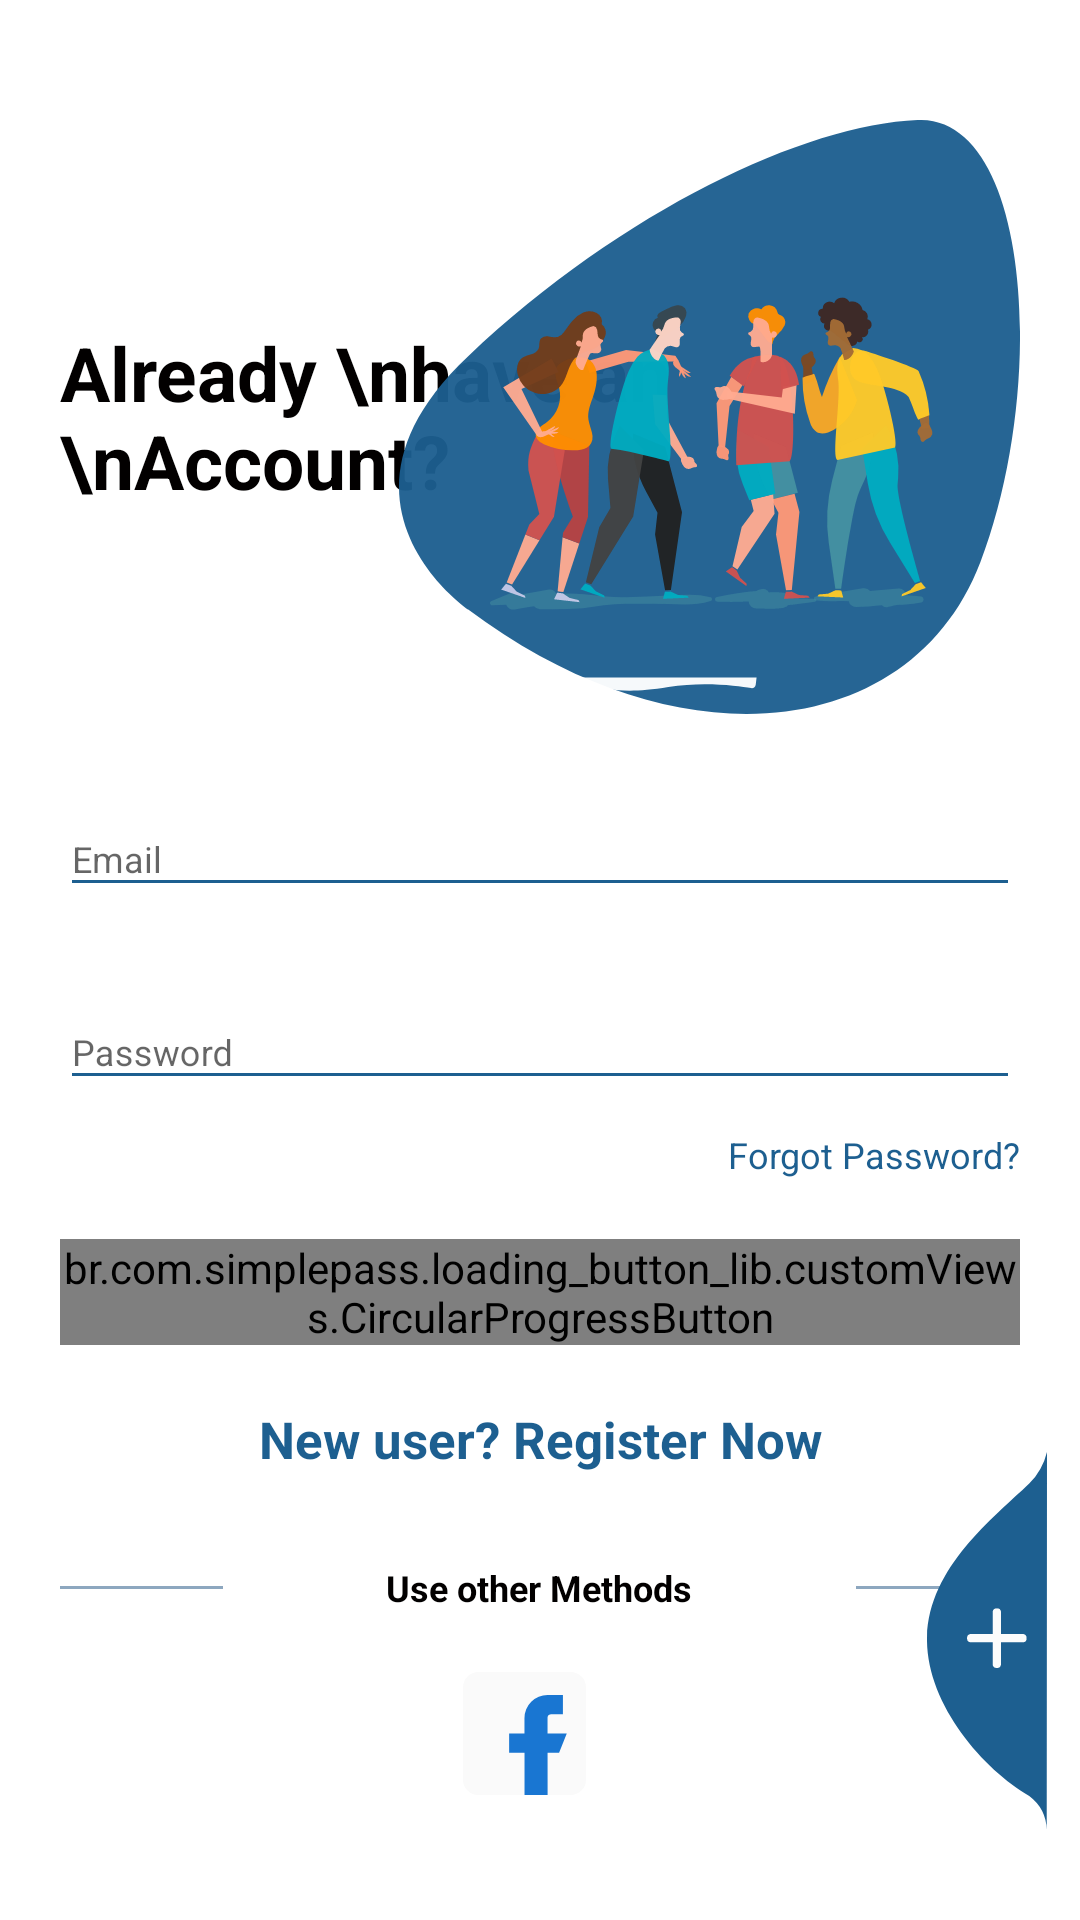

The Android layout XML behind this screen, and the referenced resources:
<!-- AndroidManifest.xml: application theme AppTheme -->
<!-- res/layout/log.xml -->
<?xml version="1.0" encoding="utf-8"?>
<RelativeLayout
    xmlns:android="http://schemas.android.com/apk/res/android"
    xmlns:app="http://schemas.android.com/apk/res-auto"
    xmlns:tools="http://schemas.android.com/tools"
    android:layout_width="match_parent"
    android:layout_height="match_parent"

    android:background="@color/login_bk_color"
    android:focusableInTouchMode="true"
    android:gravity="center"
    android:layout_gravity="center">
    <ScrollView
        android:layout_width="match_parent"
        android:layout_height="wrap_content"
        android:layout_alignParentTop="true"
        android:layout_alignParentLeft="true"
        android:layout_centerInParent="true"
        android:paddingTop="20dp">
        <LinearLayout
            android:layout_width="match_parent"
            android:layout_height="wrap_content"
            android:orientation="vertical"
            android:padding="20dp">
            <RelativeLayout
                android:layout_width="match_parent"
                android:layout_height="wrap_content">
                <TextView
                    android:layout_centerVertical="true"
                    android:layout_alignParentLeft="true"
                    style="@style/viewParent.headerText.NoMode"
                    android:text="Already \nhave an \nAccount?"/>

                <ImageView
                    android:layout_width="wrap_content"
                    android:layout_height="wrap_content"
                    android:src="@drawable/ic_register_hero"
                    android:layout_alignParentTop="true"
                    android:layout_alignParentRight="true"/>
            </RelativeLayout>


            <android.support.design.widget.TextInputLayout
                android:id="@+id/textInputEmail"
                style="@style/parent"
                android:layout_marginTop="@dimen/loginViewsMargin">
                <EditText
                    android:id="@+id/editTextEmail"
                    style="@style/modifiedEditText"
                    android:inputType="textEmailAddress"
                    android:maxLines="1"
                    android:hint="@string/login_email_hint"/>
            </android.support.design.widget.TextInputLayout>

            <android.support.design.widget.TextInputLayout
                android:id="@+id/textInputPassword"
                style="@style/parent"
                android:layout_marginTop="@dimen/loginViewsMargin">
                <EditText
                    android:id="@+id/editTextPassword"
                    style="@style/modifiedEditText"
                    android:hint="@string/login_password_hint"
                    android:maxLines="1"
                    android:inputType="textPassword"/>
            </android.support.design.widget.TextInputLayout>

            <TextView
                style="@style/viewParent"
                android:text="Forgot Password?"
                android:textColor="@color/primaryTextColor"
                android:textSize="@dimen/newsMoreTextSize"
                android:layout_gravity="end"
                android:layout_marginTop="10dp"/>

            <br.com.simplepass.loading_button_lib.customViews.CircularProgressButton
                android:id="@+id/cirLoginButton"
                style="@style/loginButton"
                app:spinning_bar_width="4dp"
                app:spinning_bar_color="#FFF"
                android:text="Login"
                android:layout_gravity="center_horizontal"
                android:layout_marginTop="@dimen/loginViewsMargin"
                app:spinning_bar_padding="6dp"
                app:initialCornerAngle="27dp"/>

            <TextView
                style="@style/parent"
                android:textAlignment="center"
                android:textStyle="bold"
                android:textColor="@color/themeColor"
                android:textSize="17sp"
                android:text="New user? Register Now"
                android:layout_marginTop="@dimen/loginViewsMargin"
                android:onClick="onLoginClick"/>


            <LinearLayout
                android:layout_width="match_parent"
                android:layout_height="wrap_content"
                android:weightSum="12"
                android:gravity="center"
                android:layout_marginTop="30dp">

                <View
                    android:layout_width="0dp"
                    android:layout_height="1dp"
                    android:background="@color/colorPrimaryDark"
                    android:layout_weight="3"/>

                <TextView
                    style="@style/viewParent.headerText.NoMode"
                    android:layout_width="wrap_content"
                    android:layout_height="wrap_content"
                    android:text="Use other Methods"
                    android:layout_weight="6"
                    android:textSize="12sp"
                    android:textAlignment="center"/>

                <View
                    android:layout_width="0dp"
                    android:layout_height="1dp"
                    android:background="@color/colorPrimaryDark"
                    android:layout_weight="3"/>

            </LinearLayout>

            <LinearLayout
                android:layout_width="match_parent"
                android:layout_height="wrap_content"
                android:gravity="center"
                android:layout_marginTop="20dp">
                <ImageView
                    android:layout_width="wrap_content"
                    android:layout_height="wrap_content"
                    android:src="@drawable/ic_facebook"/>
                <ImageView
                    android:layout_width="wrap_content"
                    android:layout_height="wrap_content"
                    android:src="@drawable/ic_google_plus"
                    android:layout_marginLeft="10dp"/>
            </LinearLayout>

        </LinearLayout>
    </ScrollView>
    <View
        android:layout_marginTop="20dp"
        android:layout_alignParentTop="true"
        android:layout_alignParentRight="true"
        android:layout_width="11dp"
        android:layout_height="match_parent"
        android:background="@drawable/ic_side_bg"/>
    <ImageView
        android:layout_alignParentBottom="true"
        android:layout_alignParentRight="true"
        android:layout_width="wrap_content"
        android:layout_height="wrap_content"
        android:src="@drawable/ic_add_img"
        android:layout_marginRight="11dp"
        android:layout_marginBottom="30dp"
        android:onClick="onLoginClick"/>
</RelativeLayout>
<!-- resources referenced by this layout -->
<resources>
  <color name="colorPrimaryDark">#8DA7BF</color>
  <color name="login_bk_color">#fff</color>
  <color name="primaryTextColor">#1D5F90</color>
  <color name="themeColor">#1D5F90</color>
  <dimen name="loginViewsMargin">20dp</dimen>
  <dimen name="newsMoreTextSize">12sp</dimen>
  <!-- drawable ic_add_img (drawable) -->
  <vector xmlns:android="http://schemas.android.com/apk/res/android"
          android:width="40dp"
          android:height="126dp"
          android:viewportWidth="40.292"
          android:viewportHeight="126.85">
      <path
          android:pathData="M40.29,-0l-0.09,126.85a14.73,14.73 63.47,0 0,-5.87 -11.41c-15.61,-8.98 -34.88,-31.26 -34.32,-53.3 0.6,-23.46 22.29,-39.97 34.32,-51.53A22.57,22.57 95.8,0 0,40.29 -0Z"
          android:fillColor="#1D5F90"/>
      <path
          android:pathData="M32.36,61.09L24.85,61.09L24.85,53.57A1.35,1.35 0,0 0,23.45 52.48,1.35 1.35,0 0,0 22.05,53.57L22.05,61.09L14.53,61.09A1.35,1.35 0,0 0,13.45 62.48a1.35,1.35 0,0 0,1.09 1.4L22.05,63.88v7.52A1.35,1.35 0,0 0,23.45 72.48a1.35,1.35 0,0 0,1.4 -1.09L24.85,63.88h7.52A1.35,1.35 0,0 0,33.45 62.48,1.35 1.35,0 0,0 32.36,61.09Z"
          android:fillColor="#fcfcfc"/>
  </vector>
  <!-- drawable ic_facebook (drawable) -->
  <vector xmlns:android="http://schemas.android.com/apk/res/android"
          android:width="41dp"
          android:height="41dp"
          android:viewportWidth="41.0"
          android:viewportHeight="41.0">
      <path
          android:pathData="M35.88,0H5.13A5.13,5.13 0,0 0,0 5.13v30.75A5.13,5.13 0,0 0,5.13 41h30.75A5.13,5.13 0,0 0,41 35.88V5.13A5.13,5.13 0,0 0,35.88 0Z"
          android:fillColor="#fafafa"/>
      <path
          android:pathData="M34.59,20.5h-6.41v-5.13c0,-1.41 1.15,-1.28 2.56,-1.28h2.56L33.31,7.69h-5.13a7.69,7.69 0,0 0,-7.69 7.69v5.13L15.38,20.5v6.41h5.13v14.09h7.69L28.19,26.91h3.84Z"
          android:fillColor="#1976d2"/>
  </vector>
  <!-- drawable ic_register_hero: vector/xml drawable (drawable, 21828 chars, omitted) -->
  <string name="login_email_hint">Email</string>
  <string name="login_password_hint">Password</string>
  <style name="loginButton" parent="viewParent">
          <item name="android:background">@drawable/button_background_blue</item>
          <item name="android:textColor">@color/whiteTextColor</item>
          <item name="android:textStyle">bold</item>
      </style>
  <style name="modifiedEditText" parent="parent">
          <item name="android:textSize">@dimen/newsMoreTextSize</item>
          <item name="android:backgroundTint">@color/primaryTextColor</item>
      </style>
  <style name="parent">
          <item name="android:layout_width">match_parent</item>
          <item name="android:layout_height">wrap_content</item>
      </style>
  <style name="viewParent">
          <item name="android:layout_width">wrap_content</item>
          <item name="android:layout_height">wrap_content</item>
      </style>
  <style name="viewParent.headerText.NoMode">
          <item name="android:textColor">@color/darkTextColor</item>
      </style>
  <style name="AppTheme" parent="Theme.AppCompat.Light.DarkActionBar">
          
          <item name="colorPrimary">@color/colorPrimary</item>
          <item name="colorPrimaryDark">@color/colorPrimaryDark</item>
          <item name="colorAccent">@color/colorAccent</item>
      </style>
  <!-- drawable button_background_blue (drawable) -->
  <?xml version="1.0" encoding="utf-8"?>
  <shape xmlns:android="http://schemas.android.com/apk/res/android" android:shape="rectangle" >
      <corners
          android:radius="26dp" />
  
      <solid
          android:color="#62AD01"/>
  
      <padding
          android:left="10dp"
          android:top="0dp"
          android:right="0dp"
          android:bottom="0dp" />
      <size
          android:width="182dp"
          android:height="40dp" />
  </shape>
  <color name="whiteTextColor">#fff</color>
  <color name="darkTextColor">#020000</color>
  <color name="colorPrimary">#1C2B4E</color>
  <color name="colorAccent">#D81B60</color>
</resources>
